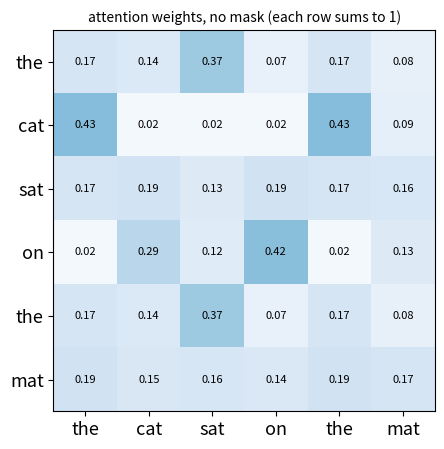
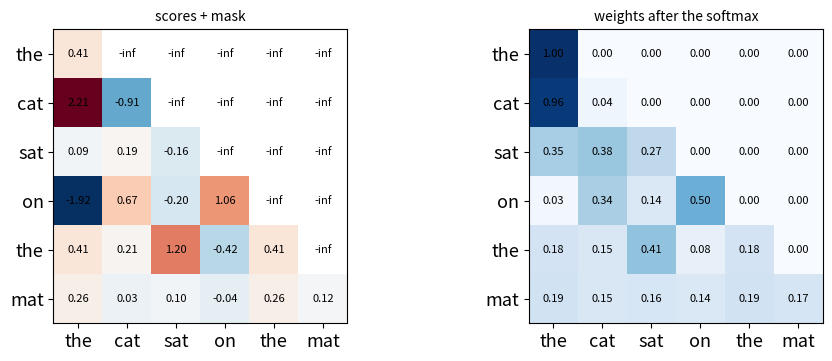
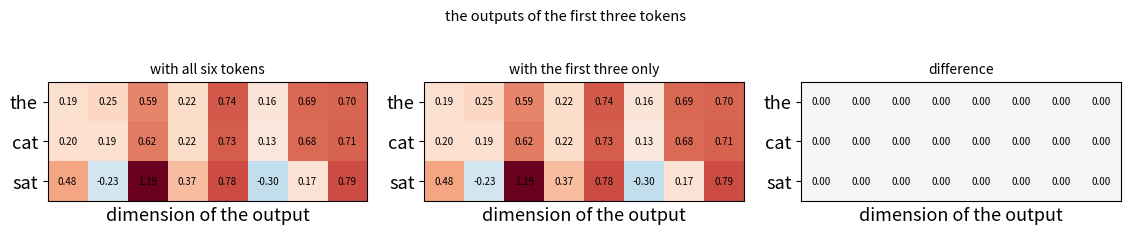
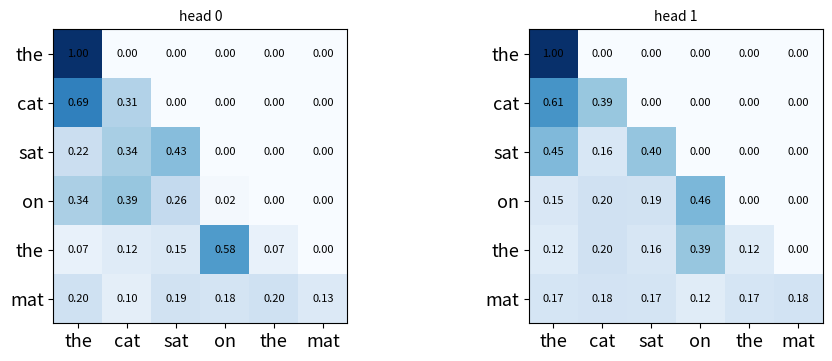
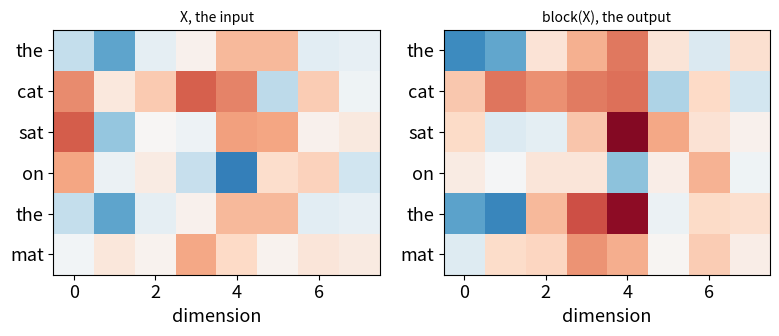
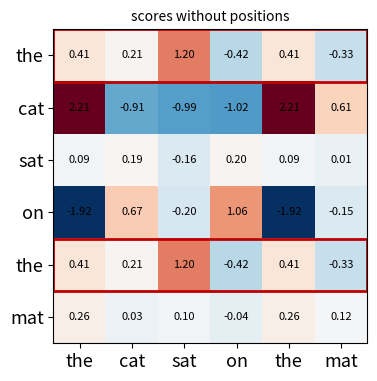
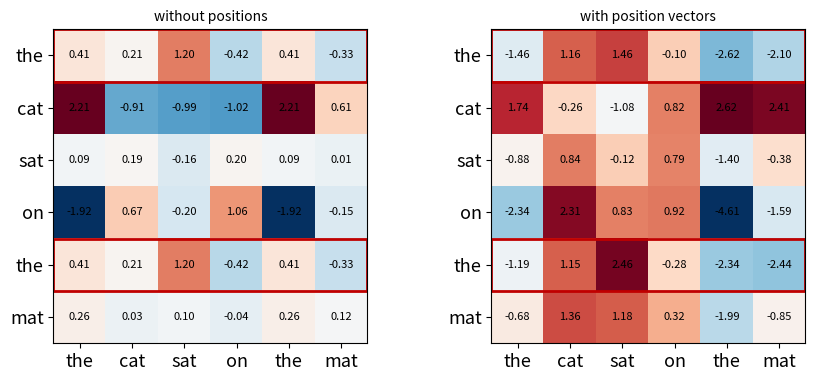

Reproduce these figures in Python, in order.
import os
import numpy as np
import matplotlib.pyplot as plt
plt.rcParams.update({"font.size": 13})          # readable on slides and in Colab

np.random.seed(0)
C_BLUE, C_RED, C_TEAL, C_PURPLE, C_GRAY = \
    "#1F4E79", "#C00000", "#0E7C7B", "#7030A0", "#595959"
FIGDIR = os.environ.get("SEMINAR_FIGDIR")


def save(fig, name):
    """Only when the slides are built: store the figure for the deck."""
    if FIGDIR:
        for ext in ("pdf", "png"):
            fig.savefig(os.path.join(FIGDIR, f"{name}.{ext}"), bbox_inches="tight", dpi=200)


TOKENS = "the cat sat on the mat".split()
T = len(TOKENS)


def show_matrix(M, title, ax=None, cmap="Blues", vmin=None, vmax=None):
    """A shaded matrix with every value printed in its cell."""
    if ax is None:
        _, ax = plt.subplots(figsize=(0.62 * M.shape[1] + 1.6, 0.58 * M.shape[0] + 1.2))
    ax.imshow(np.where(np.isneginf(M), np.nan, M), cmap=cmap, vmin=vmin, vmax=vmax)
    for i in range(M.shape[0]):
        for j in range(M.shape[1]):
            v = M[i, j]
            ax.text(j, i, "-inf" if np.isneginf(v) else f"{v:.2f}",
                    ha="center", va="center", fontsize=8)
    ax.set_xticks(range(M.shape[1]), TOKENS[:M.shape[1]])
    ax.set_yticks(range(M.shape[0]), TOKENS[:M.shape[0]])
    ax.set_title(title, fontsize=10)
    return ax


def rand(m, n):
    """A random m x n matrix, scaled by 1/sqrt(m)."""
    return np.random.randn(m, n) / np.sqrt(m)


def softmax(z):
    z = z - z.max(-1, keepdims=True)
    e = np.exp(z)
    return e / e.sum(-1, keepdims=True)


d = 8                                    # the model dimension
vocab = sorted(set(TOKENS))
n_vocab = len(vocab)
E = np.random.randn(n_vocab, d) * 0.8      # the table
X = np.stack([E[vocab.index(t)]
              for t in TOKENS])            # [T, d]

print("X:", X.shape)
print("rows 0 and 4 equal:", bool((X[0] == X[4]).all()))


Wq, Wk, Wv = [rand(d, d) for _ in range(3)]
Q, K, V = X @ Wq, X @ Wk, X @ Wv
print("Q, K, V:", Q.shape)


S = Q @ K.T / np.sqrt(d)
P = softmax(S)
show_matrix(P, "attention weights, no mask (each row sums to 1)", vmin=0, vmax=1)
plt.tight_layout(); save(plt.gcf(), "fig-t-w5-h2l1-p3"); plt.show()
print("rows sum to 1:", np.allclose(P.sum(1), 1))


neg = np.full((T, T), -np.inf)
mask = np.triu(neg, k=1)       # -inf above the diagonal
P_causal = softmax(S + mask)

fig, axes = plt.subplots(1, 2, figsize=(10, 3.8))
show_matrix(S + mask, "scores + mask", ax=axes[0], cmap="RdBu_r")
show_matrix(P_causal, "weights after the softmax", ax=axes[1], vmin=0, vmax=1)
plt.tight_layout(); save(fig, "fig-t-w5-h2l1-p4"); plt.show()
print("largest future weight:", np.triu(P_causal, k=1).max())
print("row sums:", P_causal.sum(1).round(6))


def attention(X, Wq, Wk, Wv):
    Q, K, V = X @ Wq, X @ Wk, X @ Wv
    S = Q @ K.T / np.sqrt(Wq.shape[1])
    neg = np.full(S.shape, -np.inf)
    P = softmax(S + np.triu(neg, k=1))
    return P @ V, P


def one_at_a_time(X, Wq, Wk, Wv):
    K, V = X @ Wk, X @ Wv
    rows = []
    for i in range(len(X)):                 # only tokens 0..i
        s = (X[i] @ Wq) @ K[: i + 1].T / np.sqrt(Wq.shape[1])
        rows.append(softmax(s) @ V[: i + 1])
    return np.stack(rows)


# 6 tokens, then the first 3
out, _ = attention(X, Wq, Wk, Wv)
out3, _ = attention(X[:3], Wq, Wk, Wv)
diff = np.abs(out[:3] - out3)
print(f"first three rows, 3 or 6 tokens: {diff.max():.1e}")
loop = one_at_a_time(X, Wq, Wk, Wv)
print(f"one query at a time: {np.abs(out - loop).max():.1e}")

fig, axes = plt.subplots(1, 3, figsize=(11.5, 2.4))
panels = [(out[:3], "with all six tokens"), (out3, "with the first three only"),
          (diff, "difference")]
for ax, (M, title) in zip(axes, panels):
    ax.imshow(M, cmap="RdBu_r", vmin=-1.2, vmax=1.2)
    for i in range(M.shape[0]):
        for j in range(M.shape[1]):
            ax.text(j, i, f"{M[i, j]:.2f}", ha="center", va="center", fontsize=7)
    ax.set_yticks(range(3), TOKENS[:3]); ax.set_xticks([])
    ax.set_xlabel("dimension of the output"); ax.set_title(title, fontsize=10)
fig.suptitle("the outputs of the first three tokens", fontsize=10.5)
plt.tight_layout(); save(fig, "fig-t-w5-h2l1-p5"); plt.show()


H, dh = 2, d // 2
def head():                    # Wq, Wk, Wv
    return [rand(d, dh) for _ in range(3)]


heads = [head() for _ in range(H)]
Wo = rand(d, d)

outs = [attention(X, *w)[0]
        for w in heads]
multi = np.concatenate(outs, 1) @ Wo
pats = [attention(X, *w)[1] for w in heads]

fig, axes = plt.subplots(1, H, figsize=(10, 3.8))
for h in range(H):
    show_matrix(pats[h], f"head {h}", ax=axes[h], vmin=0, vmax=1)
plt.tight_layout(); save(fig, "fig-t-w5-h2l1-p6"); plt.show()
print("layer output:", multi.shape)


def mlp(x, W1, W2):
    return np.maximum(0, x @ W1) @ W2                   # one hidden layer, ReLU


W1, W2 = rand(d, 4 * d), rand(4 * d, d)


def block(x):
    outs = [attention(x, *w)[0]
            for w in heads]
    a = np.concatenate(outs, 1) @ Wo
    x = x + a
    return x + mlp(x, W1, W2)


print("block(X):", block(X).shape)
print("block(block(X)):", block(block(X)).shape)

fig, axes = plt.subplots(1, 2, figsize=(8, 3.2))
for ax, M, title in [(axes[0], X, "X, the input"), (axes[1], block(X), "block(X), the output")]:
    ax.imshow(M, cmap="RdBu_r", vmin=-3, vmax=3)
    ax.set_yticks(range(T), TOKENS); ax.set_xlabel("dimension")
    ax.set_title(title, fontsize=10)
plt.tight_layout(); save(fig, "fig-t-w5-h2l1-p7"); plt.show()


# the rows of the two tokens 'the'
print(S[0, :5].round(2))
print(S[4, :5].round(2))

fig, ax = plt.subplots(figsize=(4.6, 4.0))
show_matrix(S, "scores without positions", ax=ax, cmap="RdBu_r")
for r in (0, 4):
    ax.add_patch(plt.Rectangle((-0.5, r - 0.5), T, 1, fill=False, ec=C_RED, lw=2))
plt.tight_layout(); save(fig, "fig-t-w5-h2l1-p8"); plt.show()


def no_mask(X):
    Q, K, V = X @ Wq, X @ Wk, X @ Wv
    return softmax(Q @ K.T / np.sqrt(d)) @ V


perm = np.random.permutation(T)
print("permuted:", np.allclose(no_mask(X[perm]),
                               no_mask(X)[perm]))


def position_vectors(T, d, start=0):
    """Fixed sinusoidal position vectors (taken as given this week)."""
    pos = np.arange(start, start + T)[:, None]
    freq = 10000.0 ** (-np.arange(0, d, 2) / d)
    P = np.zeros((T, d))
    P[:, 0::2] = np.sin(pos * freq)
    P[:, 1::2] = np.cos(pos * freq)
    return P


Xp = X + position_vectors(T, d)
Qp, Kp = Xp @ Wq, Xp @ Wk
S_pos = Qp @ Kp.T / np.sqrt(d)
print(S_pos[0, :5].round(2))
print(S_pos[4, :5].round(2))

fig, axes = plt.subplots(1, 2, figsize=(9, 4.0))
for ax, M, title in [(axes[0], S, "without positions"), (axes[1], S_pos, "with position vectors")]:
    show_matrix(M, title, ax=ax, cmap="RdBu_r")
    for r in (0, 4):
        ax.add_patch(plt.Rectangle((-0.5, r - 0.5), T, 1, fill=False, ec=C_RED, lw=2))
plt.tight_layout(); save(fig, "fig-t-w5-h2l1-p9"); plt.show()
